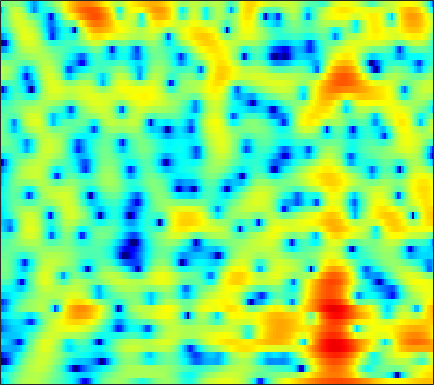

The file beside this chart, header and first rows:
-8.8717, -7.25, -5.4166, -3.8774, -2.8748, -1.7132, -0.73679, -0.10508, 0.6043, 1.1842, 1.6439, 1.9089, 2.1631, 2.3121, 2.355, 2.3249, 2.2008, 2.0453, 1.7618, 1.403, 0.9802, 0.62901, 0.13294, -0.38258
-5.735, -5.192, -4.417, -3.608, -2.993, -2.185, -1.409, -0.861, -0.1852, 0.4187, 0.9414, 1.278, 1.647, 1.925, 2.073, 2.188, 2.21, 2.166, 2.03, 1.81, 1.51, 1.235, 0.8057, 0.3115
-9.269, -8.754, -7.842, -6.751, -5.864, -4.651, -3.462, -2.615, -1.553, -0.5854, 0.2746, 0.846, 1.505, 2.045, 2.371, 2.7, 2.905, 2.977, 2.965, 2.829, 2.565, 2.28, 1.781, 1.139
-37.04, -31.45, -20.89, -15.69, -12.89, -9.944, -7.548, -6.006, -4.219, -2.685, -1.359, -0.4885, 0.5178, 1.358, 1.889, 2.464, 2.887, 3.106, 3.273, 3.298, 3.18, 2.999, 2.641, 2.15
-16.33, -15.42, -14.04, -12.53, -11.33, -9.691, -8.126, -6.987, -5.521, -4.132, -2.813, -1.882, -0.7287, 0.3009, 0.9857, 1.775, 2.41, 2.78, 3.136, 3.328, 3.358, 3.279, 3.043, 2.665
-9.694, -9.519, -9.373, -9.334, -9.377, -9.498, -9.572, -9.464, -8.899, -7.743, -6.087, -4.684, -2.826, -1.13, -0.0007252, 1.303, 2.371, 3.014, 3.67, 4.09, 4.276, 4.254, 4.008, 3.504
-6.861, -7.108, -7.576, -8.226, -8.911, -10.18, -12.07, -14.06, -17.12, -16.05, -11.54, -8.559, -5.395, -2.927, -1.41, 0.2704, 1.623, 2.451, 3.329, 3.957, 4.337, 4.458, 4.4, 4.081
-8.986, -8.863, -8.68, -8.505, -8.421, -8.343, -8.28, -8.174, -7.876, -7.313, -6.504, -5.758, -4.656, -3.51, -2.634, -1.481, -0.3973, 0.348, 1.233, 1.973, 2.576, 2.933, 3.284, 3.486
-13.87, -12.34, -10.78, -9.614, -8.957, -8.298, -7.818, -7.539, -7.264, -7.043, -6.858, -6.689, -6.357, -5.842, -5.291, -4.353, -3.255, -2.375, -1.204, -0.1009, 0.893, 1.557, 2.329, 2.974
-11.55, -10.47, -9.211, -8.228, -7.662, -7.106, -6.793, -6.731, -6.919, -7.485, -8.563, -9.757, -12.04, -14.87, -15.44, -12.22, -8.415, -6.11, -3.678, -1.78, -0.2692, 0.6575, 1.673, 2.51
-7.121, -6.924, -6.469, -5.876, -5.381, -4.757, -4.263, -4.04, -3.989, -4.221, -4.723, -5.31, -6.263, -7.011, -6.998, -5.909, -4.19, -2.888, -1.385, -0.2408, 0.5513, 0.9298, 1.21, 1.343
-11.51, -11.69, -10.14, -7.866, -6.25, -4.433, -3.021, -2.164, -1.267, -0.5946, -0.09201, 0.1816, 0.5014, 0.8403, 1.124, 1.53, 1.902, 2.152, 2.391, 2.397, 2.026, 1.415, 0.02838, -2.402
-14.5, -14.78, -12.85, -10.15, -8.35, -6.39, -4.856, -3.896, -2.789, -1.873, -1.101, -0.5867, 0.04625, 0.6038, 0.9855, 1.415, 1.764, 1.956, 2.084, 2.04, 1.803, 1.497, 0.919, 0.2286
-8.052, -7.956, -7.644, -7.167, -6.761, -6.214, -5.668, -5.258, -4.709, -4.109, -3.437, -2.86, -2.038, -1.212, -0.6223, 0.1038, 0.7579, 1.166, 1.567, 1.834, 1.992, 2.044, 2.033, 1.977
-5.284, -5.133, -5.071, -5.19, -5.41, -5.89, -6.546, -7.14, -7.9, -8.234, -7.638, -6.589, -4.838, -3.073, -1.853, -0.4429, 0.7141, 1.406, 2.136, 2.649, 2.954, 3.061, 3.059, 2.931
-2.446, -2.266, -2.323, -2.729, -3.28, -4.408, -6.16, -8.066, -11.94, -18.9, -17.25, -11.49, -6.766, -3.583, -1.763, 0.1835, 1.671, 2.538, 3.429, 4.016, 4.291, 4.293, 4.039, 3.464
-0.7423, -0.6138, -0.7095, -1.086, -1.542, -2.377, -3.416, -4.215, -5.194, -5.792, -5.699, -5.165, -4.001, -2.505, -1.322, 0.1873, 1.524, 2.395, 3.314, 3.919, 4.214, 4.215, 3.878, 3.108
-0.28, -0.2704, -0.4541, -0.8715, -1.352, -2.207, -3.295, -4.291, -5.796, -7.383, -8.636, -8.883, -7.871, -5.776, -4.077, -2.004, -0.2669, 0.8314, 1.987, 2.792, 3.298, 3.486, 3.462, 3.161
-0.4469, -0.4522, -0.6216, -1.002, -1.442, -2.264, -3.42, -4.573, -6.604, -9.535, -13.75, -16.33, -13.04, -8.381, -5.804, -3.201, -1.237, -0.09892, 1.069, 1.94, 2.533, 2.816, 3.029, 3.067
-1.168, -1.055, -1.026, -1.136, -1.306, -1.659, -2.151, -2.576, -3.204, -3.794, -4.151, -4.171, -3.801, -3.018, -2.301, -1.323, -0.3986, 0.1993, 0.8493, 1.361, 1.725, 1.907, 2.068, 2.14
-1.961, -1.705, -1.43, -1.222, -1.109, -1.005, -0.9288, -0.8865, -0.8406, -0.7601, -0.6417, -0.5136, -0.2692, -0.0006465, 0.216, 0.4924, 0.7039, 0.8122, 0.9025, 0.8937, 0.8253, 0.7606, 0.6569, 0.5773
-2.788, -2.449, -2.018, -1.6, -1.286, -0.8357, -0.3574, 0.005121, 0.493, 0.9594, 1.361, 1.622, 1.897, 2.054, 2.093, 2.027, 1.794, 1.51, 0.9889, 0.2821, -0.5435, -1.18, -1.936, -2.378
-4.381, -4.156, -3.922, -3.633, -3.271, -2.485, -1.434, -0.5479, 0.6395, 1.695, 2.575, 3.088, 3.554, 3.786, 3.791, 3.55, 3.035, 2.439, 1.291, -0.2721, -2.463, -4.683, -8.731, -13.4
-7.455, -7.83, -9.174, -11.51, -13.04, -11.06, -6.785, -4.038, -1.206, 0.8766, 2.393, 3.217, 3.954, 4.321, 4.364, 4.12, 3.536, 2.864, 1.683, 0.1432, -1.74, -3.331, -5.454, -6.779
-8.512, -8.534, -9.14, -10.13, -10.49, -9.024, -6.05, -3.804, -1.298, 0.6482, 2.097, 2.876, 3.586, 3.918, 3.932, 3.666, 3.044, 2.378, 1.22, -0.2391, -1.798, -2.947, -4.11, -4.419
-7.54, -6.666, -5.593, -4.631, -3.886, -2.782, -1.575, -0.6351, 0.5317, 1.552, 2.368, 2.834, 3.254, 3.403, 3.353, 3.046, 2.43, 1.739, 0.4178, -1.461, -4.198, -7.21, -14.07, -17.69
-7.465, -6.096, -4.553, -3.272, -2.436, -1.475, -0.6573, -0.1334, 0.4373, 0.8777, 1.17, 1.331, 1.447, 1.507, 1.509, 1.411, 1.191, 0.867, 0.2598, -0.6467, -1.822, -2.765, -3.8, -3.784
-6.769, -5.569, -4.221, -3.099, -2.405, -1.711, -1.243, -1.079, -1.07, -1.317, -1.753, -2.156, -2.592, -2.666, -2.434, -1.811, -1.086, -0.5763, -0.05462, 0.2825, 0.4926, 0.6102, 0.8068, 1.091
-5.973, -5.011, -3.868, -2.901, -2.327, -1.783, -1.563, -1.647, -2.132, -3.206, -5.036, -7.206, -11.66, -15.79, -11.97, -6.859, -3.66, -1.975, -0.3765, 0.7138, 1.483, 1.895, 2.337, 2.649
-6.846, -5.622, -4.178, -2.979, -2.26, -1.54, -1.156, -1.066, -1.304, -1.947, -3.038, -4.089, -5.49, -5.941, -5.238, -3.476, -1.645, -0.4915, 0.6772, 1.495, 1.996, 2.215, 2.35, 2.38
-8.588, -6.863, -4.928, -3.361, -2.383, -1.34, -0.5361, -0.1032, 0.2747, 0.467, 0.5145, 0.5153, 0.5433, 0.6891, 0.8963, 1.286, 1.7, 1.965, 2.168, 2.179, 1.921, 1.566, 0.8506, -0.01445
-8.679, -7.455, -5.786, -4.201, -3.082, -1.754, -0.6112, 0.09961, 0.9072, 1.536, 2.037, 2.335, 2.662, 2.914, 3.072, 3.214, 3.243, 3.162, 2.894, 2.345, 1.464, 0.5049, -1.292, -3.98
-11.77, -10.77, -8.693, -6.47, -4.927, -3.138, -1.659, -0.731, 0.3045, 1.12, 1.78, 2.181, 2.63, 2.973, 3.172, 3.328, 3.361, 3.276, 3.009, 2.485, 1.68, 0.8555, -0.5752, -2.386
-28.38, -18.47, -11.87, -8.109, -6.12, -4.113, -2.619, -1.743, -0.8403, -0.1392, 0.4189, 0.7927, 1.243, 1.682, 1.982, 2.346, 2.635, 2.777, 2.822, 2.711, 2.403, 2.052, 1.456, 0.7453
-7.546, -7.17, -6.179, -5.004, -4.179, -3.261, -2.618, -2.298, -2.09, -2.032, -2.045, -1.994, -1.739, -1.166, -0.5783, 0.334, 1.208, 1.786, 2.384, 2.785, 2.979, 2.991, 2.855, 2.559
-2.152, -2.16, -2.132, -2.055, -2.03, -2.1, -2.37, -2.761, -3.583, -4.909, -6.82, -8.58, -9.962, -8.206, -5.805, -2.96, -0.7541, 0.507, 1.802, 2.675, 3.237, 3.478, 3.578, 3.481
-0.2845, -0.4918, -0.7882, -1.143, -1.45, -1.943, -2.545, -3.121, -4.147, -5.627, -7.779, -9.811, -11.7, -9.452, -6.639, -3.473, -1.12, 0.2056, 1.544, 2.453, 3.025, 3.271, 3.398, 3.323
-0.198, -0.5765, -1.191, -1.927, -2.496, -3.184, -3.686, -3.896, -4.017, -3.976, -3.834, -3.638, -3.108, -2.291, -1.48, -0.3457, 0.6987, 1.372, 2.02, 2.45, 2.624, 2.626, 2.501, 2.251
-0.2722, -0.8487, -2.03, -3.685, -5.252, -7.54, -8.796, -8.104, -5.917, -3.76, -2, -0.938, 0.2394, 1.221, 1.826, 2.465, 2.909, 3.086, 3.083, 2.808, 2.279, 1.741, 0.9064, 0.135
-0.3199, -0.7457, -1.835, -3.587, -5.526, -9.229, -12.08, -9.877, -5.584, -2.425, -0.1657, 1.112, 2.42, 3.386, 3.867, 4.278, 4.379, 4.222, 3.725, 2.754, 1.262, -0.2804, -3.118, -6.72
-1.601, -1.488, -1.525, -1.815, -2.11, -2.369, -2.286, -1.892, -0.996, 0.07429, 1.15, 1.887, 2.706, 3.318, 3.622, 3.845, 3.792, 3.561, 2.97, 1.975, 0.4601, -1.066, -3.746, -7.008
-3.041, -2.603, -2.149, -1.806, -1.562, -1.218, -0.838, -0.5225, -0.05063, 0.4636, 0.9607, 1.322, 1.741, 2.068, 2.292, 2.462, 2.522, 2.485, 2.238, 1.824, 1.216, 0.6191, -0.2258, -1.055
-4.417, -4.098, -3.66, -3.066, -2.579, -1.982, -1.445, -1.118, -0.7804, -0.5406, -0.3921, -0.3252, -0.2266, -0.06926, 0.1077, 0.4198, 0.8188, 1.122, 1.496, 1.758, 1.91, 1.933, 1.856, 1.69
-8.38, -8.728, -7.791, -6.089, -4.896, -3.646, -2.816, -2.443, -2.282, -2.473, -2.931, -3.431, -4.148, -4.626, -4.668, -3.922, -2.623, -1.534, -0.09424, 1.089, 2.003, 2.543, 3.026, 3.299
-14.46, -18.66, -12.3, -7.801, -5.82, -4.208, -3.461, -3.319, -3.615, -4.43, -5.8, -7.258, -10.21, -15.76, -22.82, -14.53, -7.999, -4.88, -1.888, 0.2916, 1.865, 2.734, 3.577, 4.081
-2.268, -2.815, -2.931, -2.682, -2.473, -2.378, -2.644, -3.139, -4.172, -5.56, -7.217, -8.532, -10.03, -10.79, -10.6, -8.717, -5.949, -3.839, -1.365, 0.6489, 2.169, 3.006, 3.783, 4.193
2.136, 1.673, 1.154, 0.644, 0.2215, -0.5066, -1.497, -2.501, -4.322, -6.926, -10.68, -14.32, -16.69, -12.32, -9.257, -6.026, -3.419, -1.734, 0.1164, 1.603, 2.719, 3.316, 3.76, 3.846
2.628, 2.296, 1.814, 1.317, 0.8907, 0.2037, -0.6928, -1.546, -2.976, -4.86, -7.114, -8.702, -9.289, -7.511, -5.674, -3.339, -1.395, -0.184, 1.116, 2.086, 2.755, 3.052, 3.176, 2.962
0.3841, 0.2415, 0.06569, -0.0722, -0.1797, -0.3306, -0.5701, -0.8096, -1.188, -1.6, -1.949, -2.087, -1.975, -1.531, -1.04, -0.2651, 0.5207, 1.05, 1.647, 2.065, 2.298, 2.338, 2.203, 1.844
-3.718, -3.693, -3.384, -2.895, -2.429, -1.776, -1.166, -0.7651, -0.3245, 0.0505, 0.3498, 0.5689, 0.8397, 1.105, 1.336, 1.588, 1.798, 1.899, 1.971, 1.937, 1.788, 1.598, 1.269, 0.857
-10.45, -10.65, -9.64, -7.561, -5.843, -3.777, -2.022, -0.9351, 0.2318, 1.121, 1.794, 2.173, 2.527, 2.737, 2.804, 2.784, 2.629, 2.437, 2.055, 1.572, 1.007, 0.5569, -0.03952, -0.5853
-18.8, -25.72, -19.58, -11.49, -7.809, -4.303, -1.767, -0.2901, 1.232, 2.345, 3.141, 3.54, 3.861, 3.953, 3.845, 3.541, 3.019, 2.495, 1.599, 0.497, -0.7602, -1.736, -3.015, -4.034
-11.21, -10.23, -8.34, -5.976, -4.134, -1.888, 0.03381, 1.23, 2.518, 3.478, 4.108, 4.387, 4.518, 4.373, 4.104, 3.493, 2.613, 1.744, 0.3168, -1.493, -3.828, -6.035, -9.842, -14.56
-6.889, -5.57, -3.897, -2.234, -1.064, 0.4039, 1.676, 2.476, 3.341, 3.926, 4.236, 4.302, 4.154, 3.746, 3.308, 2.481, 1.386, 0.3641, -1.272, -3.264, -5.639, -7.767, -10.8, -13.46
-3.952, -2.974, -1.628, -0.2638, 0.6963, 1.844, 2.764, 3.298, 3.765, 3.955, 3.896, 3.683, 3.201, 2.539, 1.895, 0.9476, -0.17, -1.13, -2.646, -4.533, -6.755, -8.662, -11.15, -12.39
-4.726, -3.289, -1.283, 0.4578, 1.547, 2.655, 3.422, 3.768, 3.903, 3.714, 3.181, 2.553, 1.495, 0.2532, -0.6994, -1.803, -2.607, -3.08, -3.833, -4.948, -6.783, -8.912, -13.35, -18.79
-9.668, -5.337, -1.885, 0.2253, 1.297, 2.24, 2.743, 2.858, 2.705, 2.154, 1.114, -0.01153, -2.173, -5.324, -8.394, -11.91, -10.2, -7.967, -5.916, -4.841, -4.464, -4.365, -4.311, -3.864
-1.109, -0.8547, -0.2886, 0.216, 0.4726, 0.6396, 0.5979, 0.4554, 0.1284, -0.4407, -1.306, -2.227, -3.981, -6.363, -8.521, -10.52, -9.492, -7.761, -5.771, -4.35, -3.315, -2.697, -1.958, -1.161
